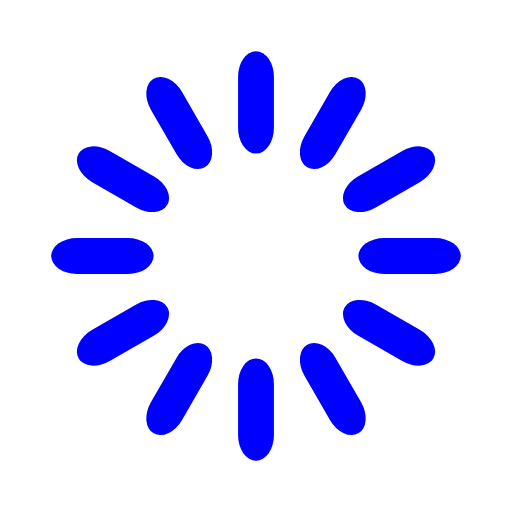
t = 0.00 s
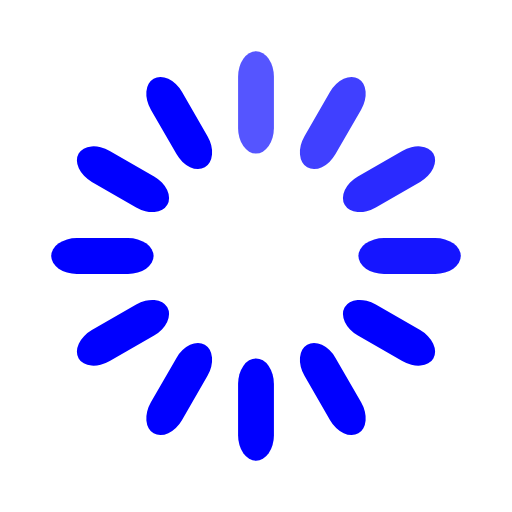
t = 0.33 s
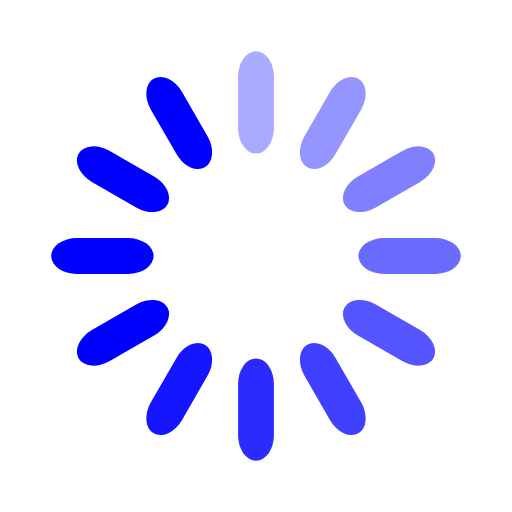
t = 0.67 s
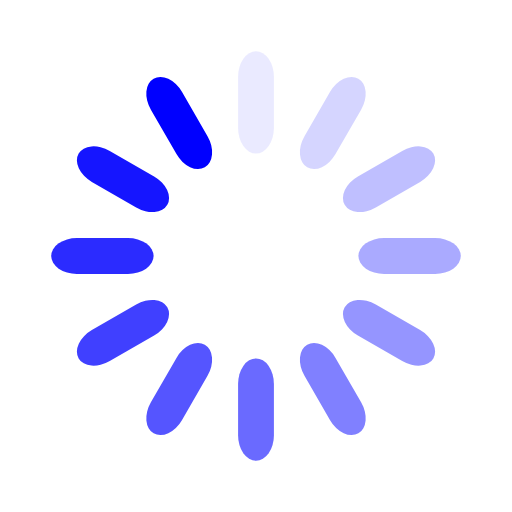
t = 0.92 s
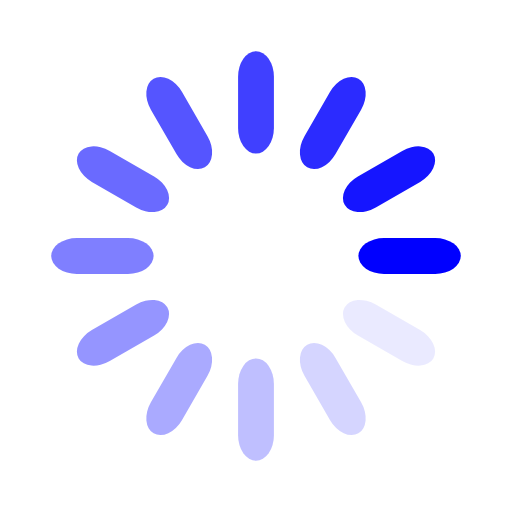
t = 1.25 s
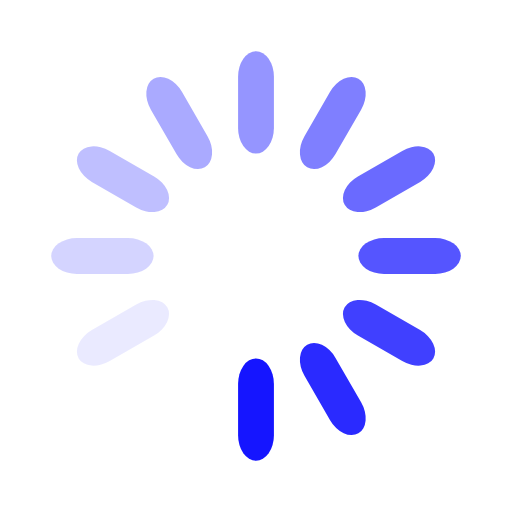
t = 1.58 s

The animated SVG that drew these frames (rendered in a browser with its animation timeline set to each time). Animation: 12 SMIL elements (animate=12); one cycle of 1.92 s, repeats indefinitely.

<svg width='48px' height='48px' xmlns="http://www.w3.org/2000/svg" viewBox="0 0 100 100" preserveAspectRatio="xMidYMid" class="uil-default"><rect x="0" y="0" width="100" height="100" fill="none" class="bk"></rect><rect  x='46.5' y='40' width='7' height='20' rx='5' ry='5' fill='#0000ff' transform='rotate(0 50 50) translate(0 -30)'>  <animate attributeName='opacity' from='1' to='0' dur='1s' begin='0s' repeatCount='indefinite'/></rect><rect  x='46.5' y='40' width='7' height='20' rx='5' ry='5' fill='#0000ff' transform='rotate(30 50 50) translate(0 -30)'>  <animate attributeName='opacity' from='1' to='0' dur='1s' begin='0.08333333333333333s' repeatCount='indefinite'/></rect><rect  x='46.5' y='40' width='7' height='20' rx='5' ry='5' fill='#0000ff' transform='rotate(60 50 50) translate(0 -30)'>  <animate attributeName='opacity' from='1' to='0' dur='1s' begin='0.16666666666666666s' repeatCount='indefinite'/></rect><rect  x='46.5' y='40' width='7' height='20' rx='5' ry='5' fill='#0000ff' transform='rotate(90 50 50) translate(0 -30)'>  <animate attributeName='opacity' from='1' to='0' dur='1s' begin='0.25s' repeatCount='indefinite'/></rect><rect  x='46.5' y='40' width='7' height='20' rx='5' ry='5' fill='#0000ff' transform='rotate(120 50 50) translate(0 -30)'>  <animate attributeName='opacity' from='1' to='0' dur='1s' begin='0.3333333333333333s' repeatCount='indefinite'/></rect><rect  x='46.5' y='40' width='7' height='20' rx='5' ry='5' fill='#0000ff' transform='rotate(150 50 50) translate(0 -30)'>  <animate attributeName='opacity' from='1' to='0' dur='1s' begin='0.4166666666666667s' repeatCount='indefinite'/></rect><rect  x='46.5' y='40' width='7' height='20' rx='5' ry='5' fill='#0000ff' transform='rotate(180 50 50) translate(0 -30)'>  <animate attributeName='opacity' from='1' to='0' dur='1s' begin='0.5s' repeatCount='indefinite'/></rect><rect  x='46.5' y='40' width='7' height='20' rx='5' ry='5' fill='#0000ff' transform='rotate(210 50 50) translate(0 -30)'>  <animate attributeName='opacity' from='1' to='0' dur='1s' begin='0.5833333333333334s' repeatCount='indefinite'/></rect><rect  x='46.5' y='40' width='7' height='20' rx='5' ry='5' fill='#0000ff' transform='rotate(240 50 50) translate(0 -30)'>  <animate attributeName='opacity' from='1' to='0' dur='1s' begin='0.6666666666666666s' repeatCount='indefinite'/></rect><rect  x='46.5' y='40' width='7' height='20' rx='5' ry='5' fill='#0000ff' transform='rotate(270 50 50) translate(0 -30)'>  <animate attributeName='opacity' from='1' to='0' dur='1s' begin='0.75s' repeatCount='indefinite'/></rect><rect  x='46.5' y='40' width='7' height='20' rx='5' ry='5' fill='#0000ff' transform='rotate(300 50 50) translate(0 -30)'>  <animate attributeName='opacity' from='1' to='0' dur='1s' begin='0.8333333333333334s' repeatCount='indefinite'/></rect><rect  x='46.5' y='40' width='7' height='20' rx='5' ry='5' fill='#0000ff' transform='rotate(330 50 50) translate(0 -30)'>  <animate attributeName='opacity' from='1' to='0' dur='1s' begin='0.9166666666666666s' repeatCount='indefinite'/></rect></svg>